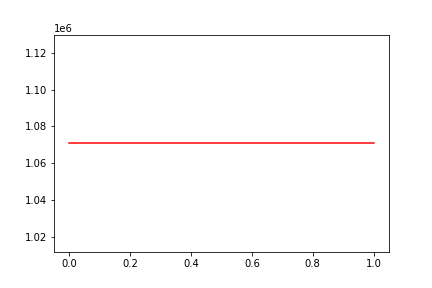

Values plotted in this chart, from the file beside it:
, date, assets
0, 0, 1070882
1, 20111013, 1070882
